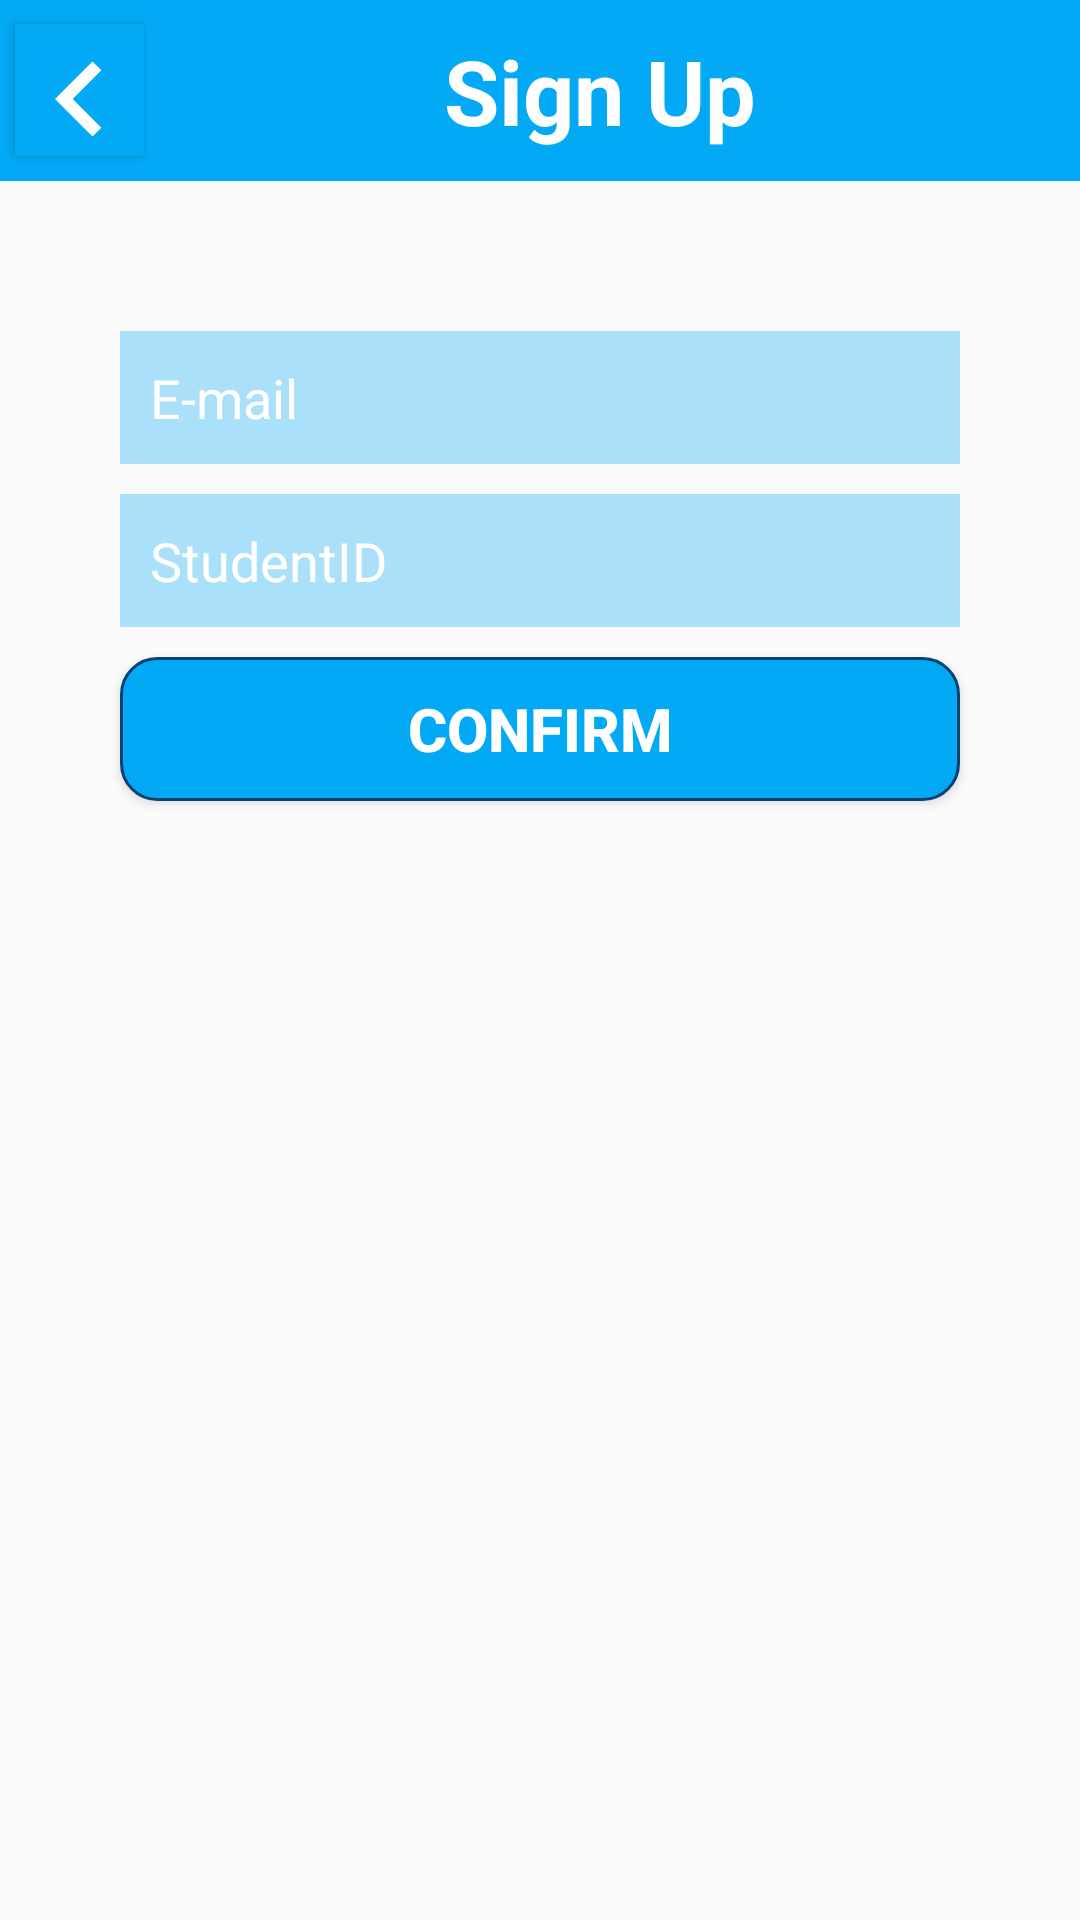

This screen was rendered from an Android layout file. Write that file and the resources it references.
<!-- AndroidManifest.xml: application theme AppTheme -->
<!-- res/layout/activity_find.xml -->
<?xml version="1.0" encoding="utf-8"?>
<LinearLayout xmlns:android="http://schemas.android.com/apk/res/android"
    xmlns:app="http://schemas.android.com/apk/res-auto"
    xmlns:tools="http://schemas.android.com/tools"
    android:layout_width="match_parent"
    android:layout_height="match_parent"
    android:orientation="vertical"
    tools:context=".FindActivity">

    <LinearLayout
        android:layout_width="match_parent"
        android:layout_height="match_parent"
        android:orientation="vertical">
        <LinearLayout
            android:layout_width="match_parent"
            android:layout_height="wrap_content"
            android:orientation="horizontal"
            android:background="#03A9F4"
            >

            <Button
                android:id="@+id/button_find_back"
                android:layout_width="43dp"
                android:layout_height="44dp"
                android:layout_marginLeft="5dp"
                android:layout_marginTop="8dp"
                android:background="#03A9F4"
                android:drawableTop="@drawable/previous_button_image" />

            <TextView
                android:layout_width="wrap_content"
                android:layout_height="wrap_content"
                android:layout_gravity="center"
                android:layout_marginLeft="100dp"
                android:layout_marginTop="10dp"
                android:layout_marginBottom="10dp"
                android:text="Sign Up"
                android:textColor="#ffffff"
                android:textSize="30dp"
                android:textStyle="bold" />
        </LinearLayout>

        <LinearLayout
            android:layout_width="match_parent"
            android:layout_height="match_parent"
            android:orientation="vertical">

            <EditText
                android:id="@+id/find_mail"
                android:layout_width="280dp"
                android:layout_height="wrap_content"
                android:layout_gravity="center"
                android:layout_marginTop="50dp"
                android:background="#5203A9F4"
                android:drawableStart="@drawable/id_image"
                android:drawableLeft="@drawable/id_image"
                android:hint="E-mail"
                android:padding="10dp"
                android:textColor="#ffffff"
                android:textColorHint="#ffffff" />


            <EditText
                android:layout_width="280dp"
                android:layout_height="wrap_content"
                android:hint="StudentID"
                android:layout_gravity="center"
                android:padding="10dp"
                android:textColor="#ffffff"
                android:textColorHint="#ffffff"
                android:id="@+id/find_num"
                android:drawableStart="@drawable/pw_image"
                android:drawableLeft="@drawable/pw_image"
                android:layout_marginTop="10dp"
                android:background="#5203A9F4"
                />




            <Button
                android:layout_width="280dp"
                android:layout_height="wrap_content"
                android:textSize="20dp"
                android:textStyle="bold"
                android:textColor="#ffffff"
                android:text="Confirm"
                android:layout_marginTop="10dp"
                android:layout_gravity="center"
                android:id="@+id/find_confirm"
                android:background="@drawable/corner"
                />




        </LinearLayout>

    </LinearLayout>



</LinearLayout>
<!-- resources referenced by this layout -->
<resources>
  <!-- drawable corner (drawable-v24) -->
  <?xml version="1.0" encoding="utf-8"?>
  <shape xmlns:android="http://schemas.android.com/apk/res/android"
  android:padding="10dp"
  android:shape="rectangle" >
  <solid android:color="#03A9F4" />
  <corners
      android:bottomLeftRadius="12dp"
      android:bottomRightRadius="12dp"
      android:topLeftRadius="12dp"
      android:topRightRadius="12dp" />
  <stroke
      android:width="1dp"
      android:color="#064274" />
  </shape>
  <!-- drawable previous_button_image (drawable-v24) -->
  <vector xmlns:android="http://schemas.android.com/apk/res/android"
      android:width="50dp"
      android:height="50dp"
      android:viewportWidth="24.0"
      android:viewportHeight="24.0">
      <path
          android:fillColor="#FFFFFFFF"
          android:pathData="M15.41 16.59L10.83 12l4.58-4.59L14 6l-6 6 6 6 1.41-1.41z"/>
  </vector>
  <style name="AppTheme" parent="Theme.AppCompat.Light.DarkActionBar">
  
          <item name="windowNoTitle">true</item>
          
          <item name="colorPrimary">@color/colorPrimary</item>
          <item name="colorPrimaryDark">@color/colorPrimaryDark</item>
          <item name="colorAccent">@color/colorAccent</item>
      </style>
  <!-- not gathered from this repository: default colours our renderer supplied (Android Studio template values) -->
  <color name="colorPrimary">#FF6200EE</color>
  <color name="colorPrimaryDark">#FF3700B3</color>
  <color name="colorAccent">#FF03DAC5</color>
</resources>
